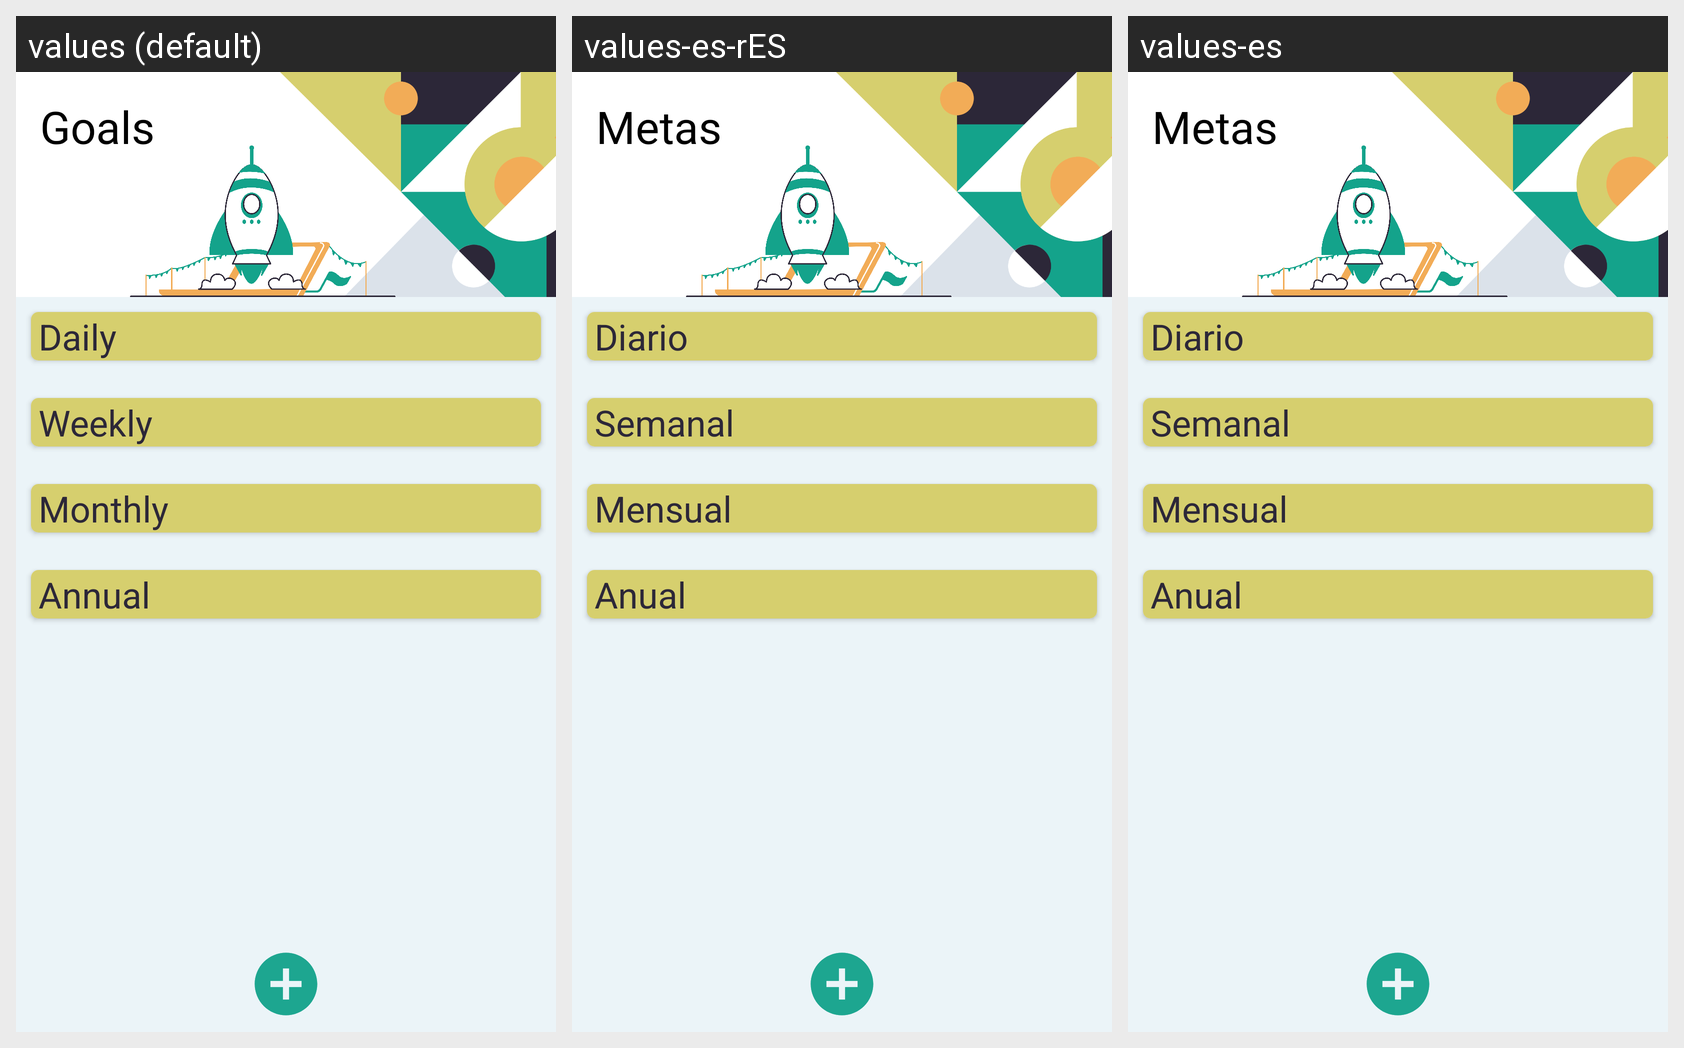

This grid shows one Android layout under several languages. Give, for every string resource on the screen, its name, the default text and each shown locale's text.
Android screen res/layout/fragment_metas.xml rendered under 3 locales, left to right: values (default), values-es-rES, values-es. Device: Nexus 5 (rendered at 1080×1920; each locale shown at half size, 540×960, under a caption strip naming it); theme Theme.ControlGastosLight.
Strings drawn on this screen, with the default value and each locale's value (text and hints the layout hard-codes, and strings that could not be matched under every locale, appear in the picture but are not listed):

goals
  values: Goals
  values-es-rES: Metas
  values-es: Metas

daily
  values: Daily
  values-es-rES: Diario
  values-es: Diario

weekly
  values: Weekly
  values-es-rES: Semanal
  values-es: Semanal

monthly
  values: Monthly
  values-es-rES: Mensual
  values-es: Mensual

annual
  values: Annual
  values-es-rES: Anual
  values-es: Anual
